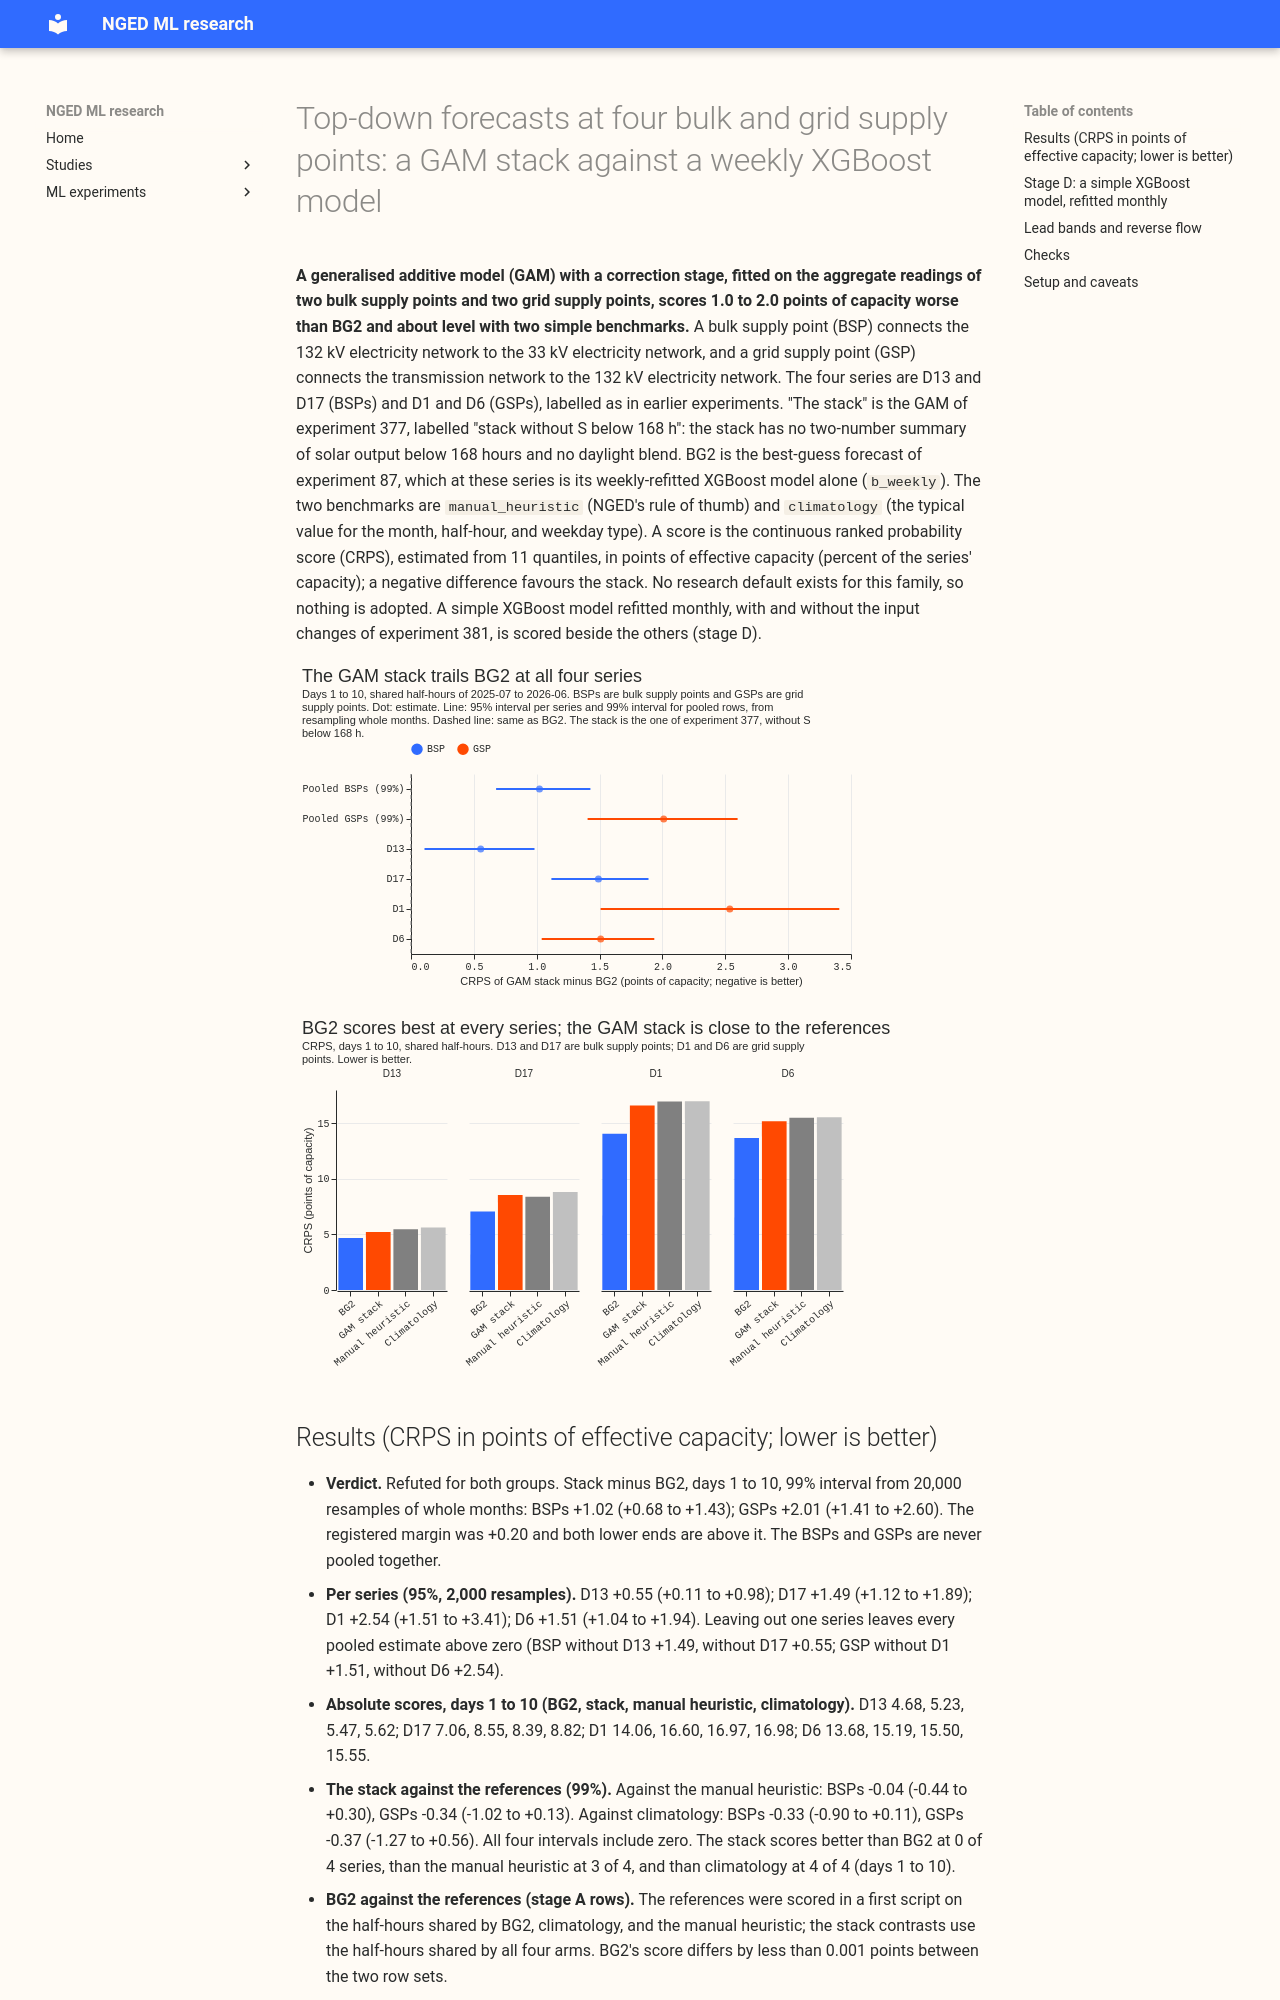

repository: openclimatefix/nged-ml-research · page: ml-experiments/00386-bsp-gsp-demand-v1-top-down-bg2-gam-simple-xgboost/result/index.html · generator: mkdocs

---
id: "00386"
slug: bsp-gsp-demand-v1-top-down-bg2-gam-simple-xgboost
theme: hierarchy-and-pooling
also_relevant_to:
  - production-reference-and-best-guess
  - calibration-and-uncertainty
status: finished
kind: other
protocol: demand-v1
size: >-
  complex in scale, medium in risk. Stored: forecasts and small result files in this experiment's
  private folder only; experiments 87, 161, 377, 379, and 381 are read and never written.
  Production serving path: not touched. Degradation rule: not touched. Designs: more than one would
  test the question (fit the GAM stack on the BSP and GSP readings as stand-alone series, or reuse
  the bulk supply points' older chain); the plan fixes the first. Callers: scripts copy experiment
  377's stack and experiment 161's bulk-supply-point inputs, and call `studies.eval_protocol`.
hypothesis: >-
  At the four bulk and grid supply points that NGED forecasts, fitted and scored top-down on the
  aggregate series, the best Primary-demand GAM stack is not worse than BG2 (the weekly-refitted
  XGBoost model alone, `b_weekly`) by more than 0.20 points of effective capacity at days 1 to 10,
  separately for the two bulk supply points (BSPs: D13, D17) and the two grid supply points (GSPs:
  D1, D6).
prediction: >-
  Written before any score is read. P1. BSPs, stack minus BG2, days 1 to 10, pooled over the two:
  between -0.10 and +0.40 points. P2. GSPs, stack minus BG2: between +0.00 and +0.80 points, because
  a GSP aggregates wind, solar, and storage that the stack has no term for (experiment 36 found
  regional wind and solar columns helped there). P3. The stack beats climatology at all four series
  and `manual_heuristic` at least at three. P4. Coverage at q05 is above 0.07 for the stack at the
  BSPs (the lower tail is too narrow, as in experiment 377). P5. The simple weekly XGBoost arm
  equals BG2 until experiment 381 stores a better arm, because BG2 at these series is already the
  weekly member alone.
decision_rule: >-
  Descriptive: the BSP and GSP family has no research default, so nothing is adopted. Contrasts,
  registered before any score is read, CRPS in points of effective capacity on the shared rows
  (`fold_a_daily_gap_v1`, 292 daily runs of 2025-07 to 2026-06), paired month-resampled bootstrap of
  `studies.eval_protocol`: C1 stack minus BG2 pooled over the BSPs, C2 the same pooled over the
  GSPs, never one pooled number across both; each at the 99% level (20,000 resamples) with the
  largest contributor left out beside it, and per series at 95% (2,000 resamples). C3 stack minus
  `manual_heuristic` and minus `climatology`, per series. C4 simple weekly XGBoost minus BG2 and
  minus the stack, once experiment 381's best simple arm is stored. Lead bands as in the protocol;
  days 1 to 10 headline, days 11 to 14 report only. Tail calibration (pinball loss and coverage at
  0.01, 0.05, 0.95, 0.99) is reported beside CRPS and twCRPS and named in the take-home.
benchmark: >-
  BG2 (`b_weekly`, experiment 87's stored predictions, which hold leads up to 351 hours at these
  four series), `manual_heuristic`, `climatology`, and, as a labelled extra, the bottom-up sum of
  Primary forecasts where experiment 161 or 204 built it.
row_set_id: fold_a_daily_gap_v1
metric: >-
  Continuous ranked probability score estimated from the 11 quantiles, mean absolute error of the
  median, and twCRPS, in points of effective capacity, from `studies.eval_protocol`; leads 0.5 to
  336 hours; headline band days 1 to 10.
code: ml-experiments/00386-bsp-gsp-demand-v1-top-down-bg2-gam-simple-xgboost/
stage_d_summary: >-
  Monthly-refit XGBoost scores 0.04 to 0.06 worse than BG2 at the bulk supply points (raw +0.04,
  -0.03 to +0.10; widened +0.06, +0.02 to +0.11) and 0.26 to 0.28 worse at the grid supply points;
  experiment 381's input changes add nothing in the pooled groups (+0.005 and +0.013, intervals
  include zero); the stored BG2 has the interval width of a control widened by 1.15; both XGBoost
  arms beat the stack by about 1.0 (BSPs) and 1.7 (GSPs).
production_status: not-for-production
adopted_in: none
verdict: refuted
best_arm: >-
  BG2 (the weekly-refitted XGBoost model alone): CRPS 4.68 (D13), 7.06 (D17), 14.06 (D1), and
  13.68 (D6) at days 1 to 10
headline: >-
  GAM stack minus BG2, days 1 to 10, CRPS in points of effective capacity: BSPs +1.02 (99%
  interval +0.68 to +1.43), GSPs +2.01 (+1.41 to +2.60). The decision rule's margin was +0.20, so
  the hypothesis is refuted for both groups. The stack scores level with the manual heuristic and
  climatology (-0.04 and -0.33 at the BSPs, -0.34 and -0.37 at the GSPs, all intervals including
  zero).
take_home_message: >-
  At the two bulk supply points and two grid supply points, the GAM stack fitted on each aggregate
  reading does much worse than BG2 (the weekly XGBoost model), by 1.0 points at the bulk supply
  points and 2.0 at the grid supply points, and scores about level with the manual heuristic and
  climatology. The gap is largest on day 1 and shrinks with lead, which is consistent with the
  stack lacking the recent-power input that BG2 has; this explanation is untested. Both forecasts have
  tail errors: BG2's 5% quantile covers 2.8% to 4.4% of readings (too wide), and the stack's covers
  5.5% to 10.4% (too narrow, most clearly at D1).
lessons:
  - >-
    Days 1 to 10 gap to BG2 is smallest at D13 (+0.55) and largest at D1 (+2.54); the lower end of
    D13's 95% interval (+0.11) is the only one below the +0.20 margin.
  - >-
    The gap falls from day 1 (+0.9 at D13, +2.4 at D17, +4.9 at D1, +1.6 at D6) to days 8 to 10
    (+0.4, +0.9, +0.5, +1.3; falls least at D6), which fits the stack lacking a way to use recent
    power. This explanation was read from the lead pattern and not tested with a fit.
advice:
  - >-
    Do not add the daily mean shortwave, sunny flag, or 1-year half-life of experiment 381 to the
    XGBoost model at bulk and grid supply points: pooled over each group they change the score by
    at most +0.02 points, with intervals that include zero (stage D, bundle minus control).
  - >-
    Refit the XGBoost model weekly, not monthly, when scoring the grid supply points D1 and D6:
    over days 1 to 10 monthly refits score 0.26 to 0.28 points worse than the stored weekly BG2
    (stage D, control minus BG2).
  - >-
    Use BG2 (the weekly XGBoost model alone) as the forecast to beat at bulk and grid supply
    points, and do not port the Primary substation GAM stack of experiment 377 to these series (C1,
    C2).
  - >-
    Test whether a recent-power input closes the GAM stack's gap to BG2 on day 1 (up to 4.9 points
    at D1, the "By lead" bullet and the lead-band table); the lead pattern is consistent with that
    explanation but has not been tested.
production_status: not-for-production
adopted_in: none
verdict: refuted
best_arm: >-
  BG2 (the weekly-refitted XGBoost model alone): CRPS 4.68 (D13), 7.06 (D17), 14.06 (D1), and
  13.68 (D6) at days 1 to 10
headline: >-
  GAM stack minus BG2, days 1 to 10, CRPS in points of effective capacity: BSPs +1.02 (99%
  interval +0.68 to +1.43), GSPs +2.01 (+1.41 to +2.60). The decision rule's margin was +0.20, so
  the hypothesis is refuted for both groups. The stack scores level with the manual heuristic and
  climatology (-0.04 and -0.33 at the BSPs, -0.34 and -0.37 at the GSPs, all intervals including
  zero).
take_home_message: >-
  At the two bulk supply points and two grid supply points, the GAM stack fitted on each aggregate
  reading does much worse than BG2 (the weekly XGBoost model), by 1.0 points at the bulk supply
  points and 2.0 at the grid supply points, and scores about level with the manual heuristic and
  climatology. The gap is largest on day 1 and shrinks with lead, which is consistent with the
  stack lacking the recent-power input that BG2 has; this explanation is untested. Both forecasts have
